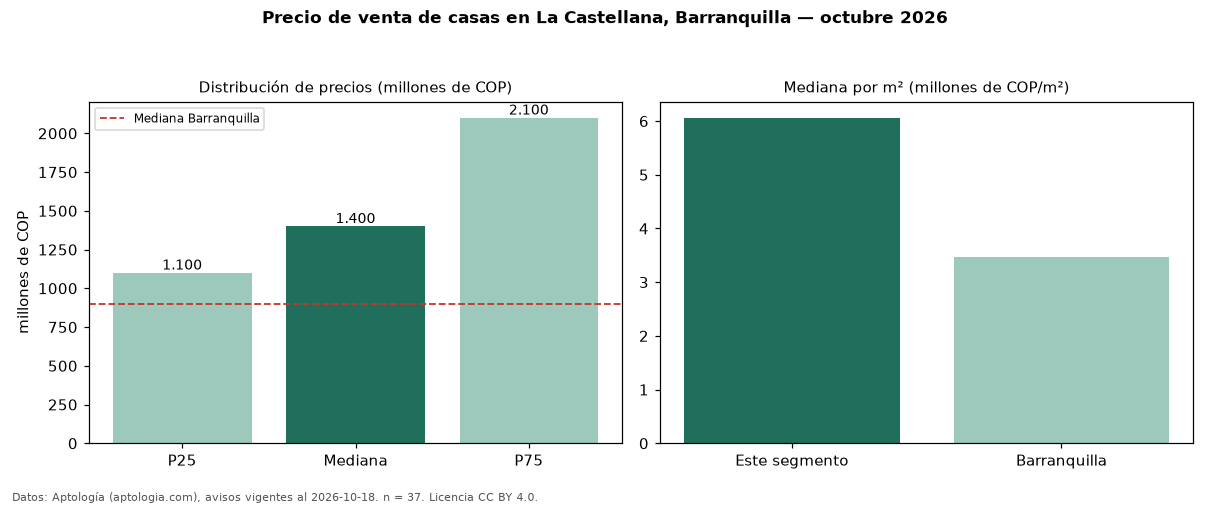

Values plotted in this chart, from the file beside it:
seccion, metrica, valor, moneda, n
precio, p25, 1100000000, COP, 37
precio, mediana, 1400000000, COP, 37
precio, p75, 2100000000, COP, 37
precio, minimo, 650000000, COP, 37
precio, maximo, 4498000000, COP, 37
m2, mediana_precio_m2, 6060606, COP, 37
m2, area_mediana_m2, 250.0, m2, 37
admin, mediana_admin_mes, 1272500, COP, 30
banos, mediana_banos, 4.0, , 
parqueadero, pct_con_parqueadero, 100.0, %, 37
estrato, estrato_mas_frecuente, 6, , 37
habitaciones, 3+, 1400000000, COP, 37
ciudad, mediana_ciudad_referencia, 900000000, COP, 
ciudad, mediana_m2_ciudad, 3463444, COP, 
fuente, fecha_datos, 2026-10-18, , 
fuente, atribucion, https://www.aptologia.com/casas-en-venta…, , 
fuente, licencia, CC BY 4.0, , 
